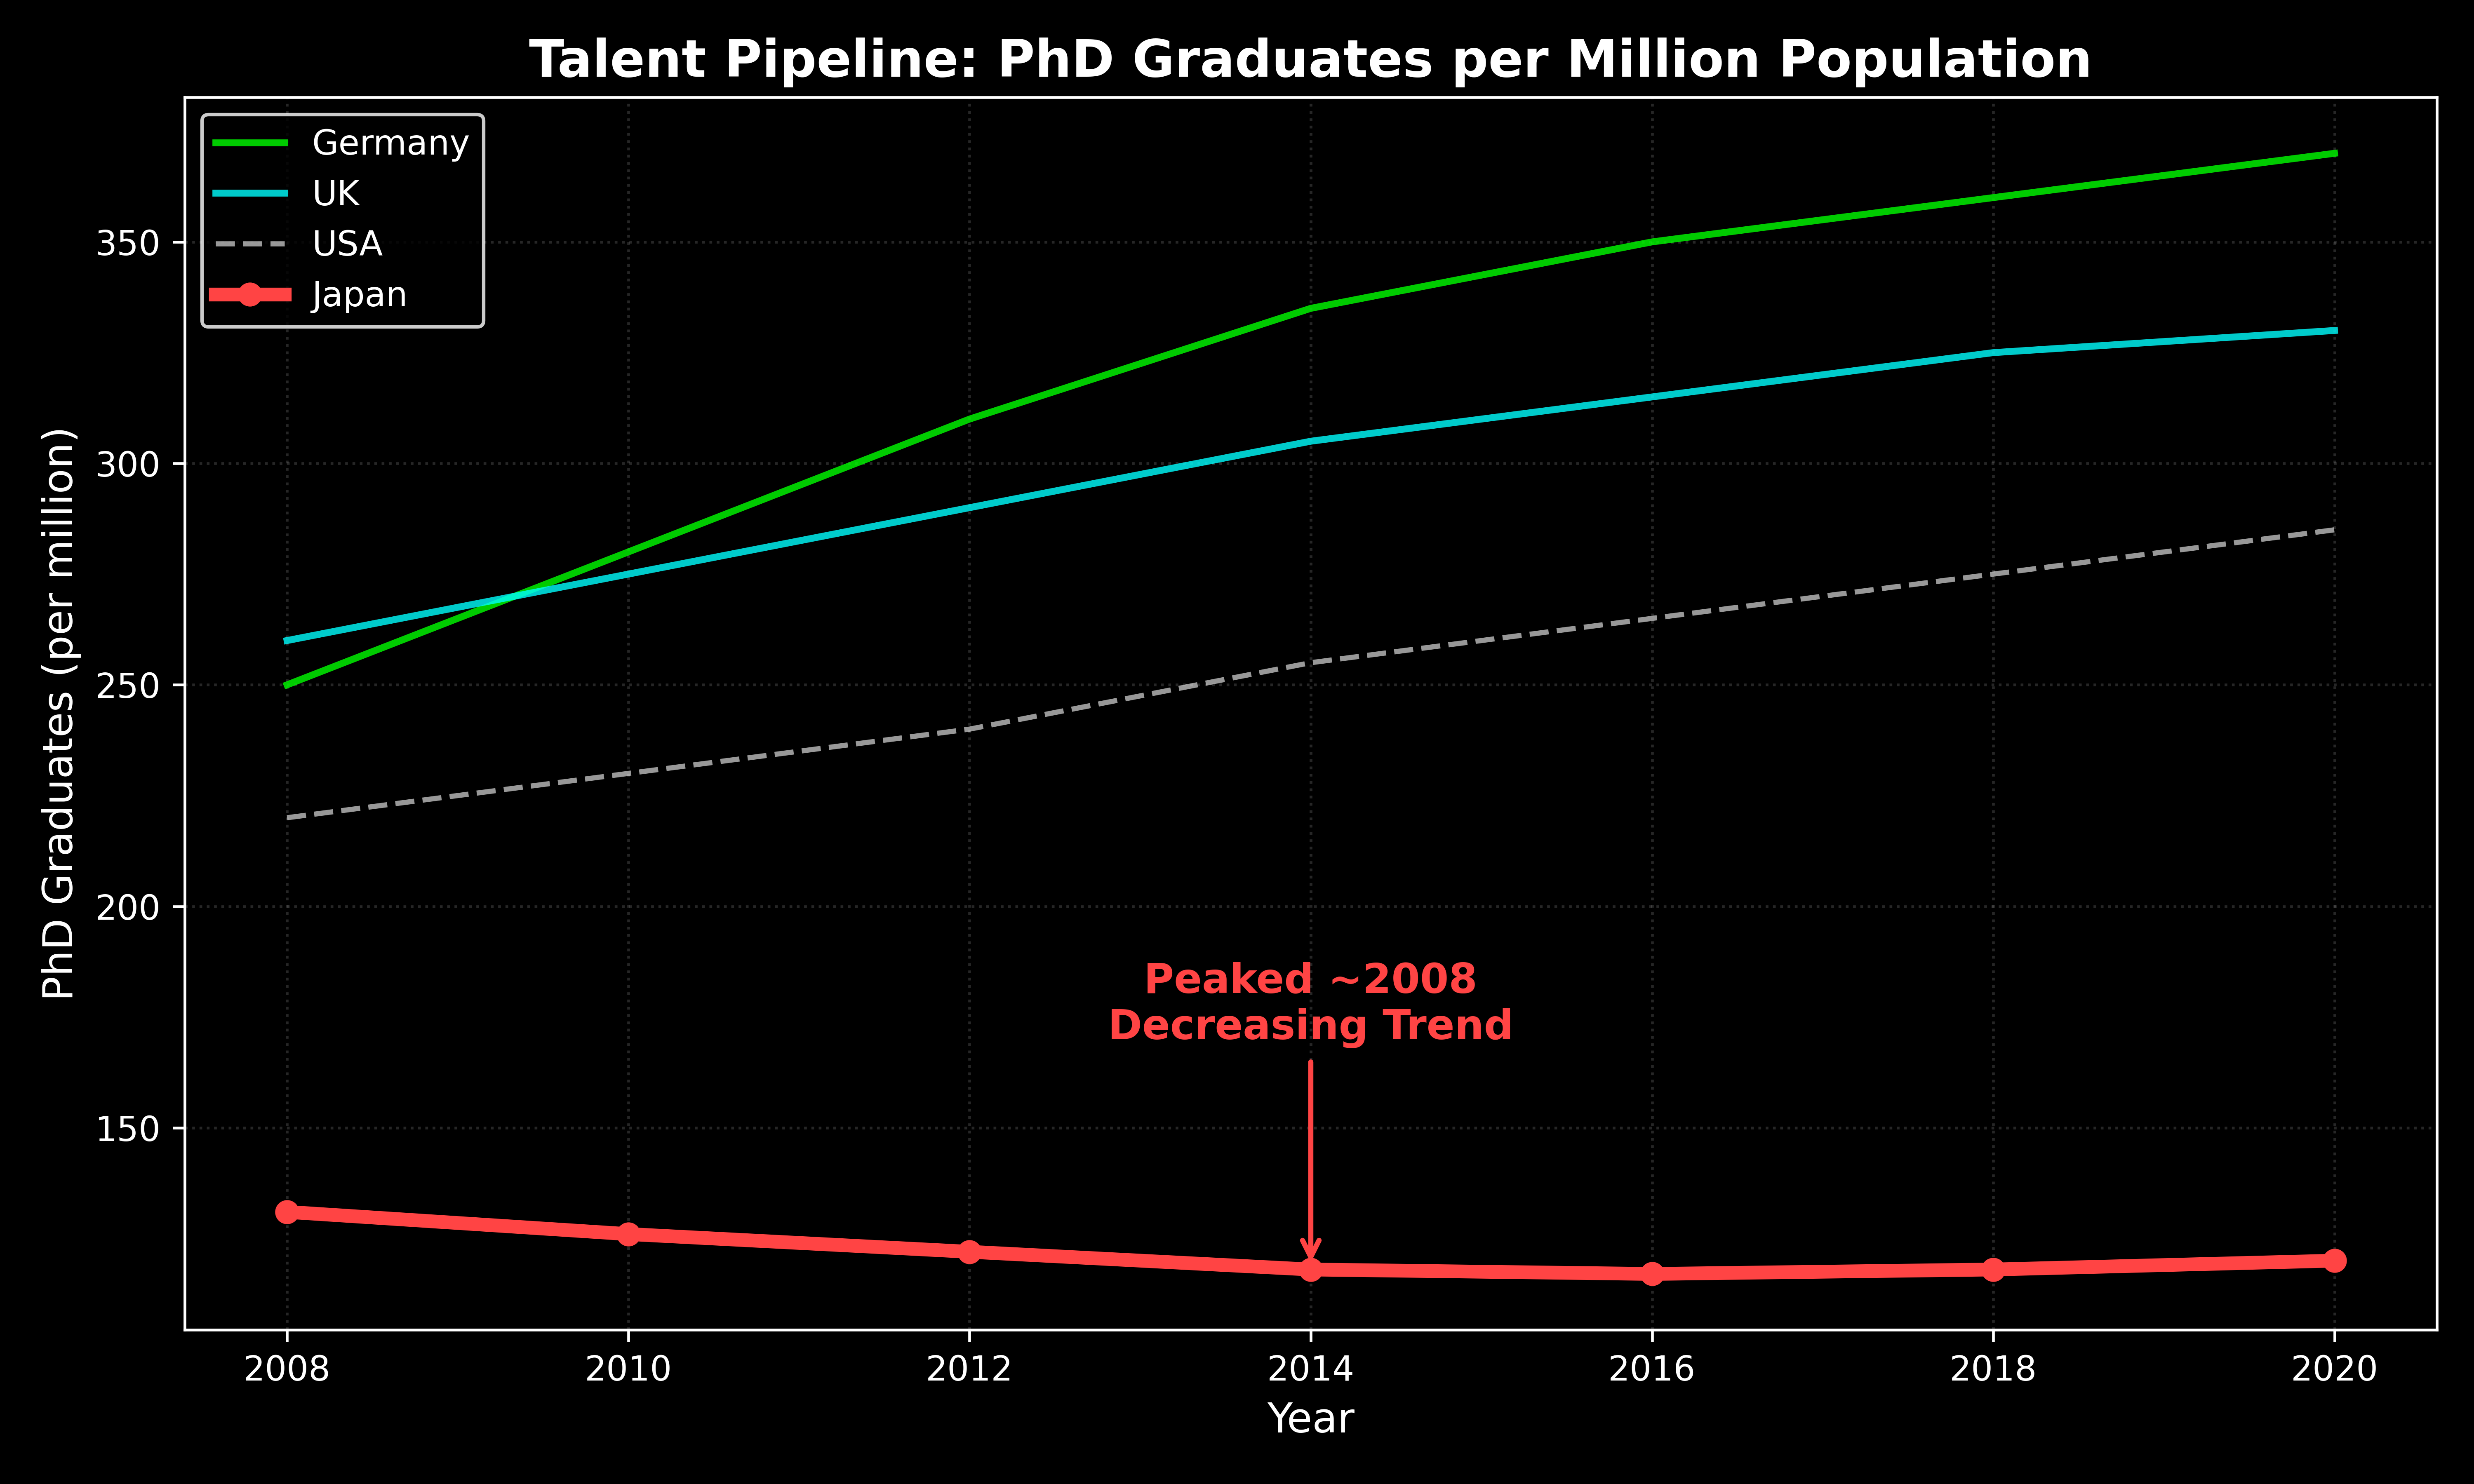

Generate this figure with Python:
import matplotlib.pyplot as plt
import pandas as pd

# 背景を黒に設定
plt.style.use('dark_background')

# データ: 人口100万人あたりの博士号取得者数推移 (OECD/NISTEPデータに基づく概算)
# 日本は2008年頃をピークに減少傾向にあるのが特徴的（The "Japan Paradox"）
data = {
    'Year': [2008, 2010, 2012, 2014, 2016, 2018, 2020],
    'Germany': [250, 280, 310, 335, 350, 360, 370],  # 非常に高い伸び
    'UK':      [260, 275, 290, 305, 315, 325, 330],  # 堅調な増加
    'USA':     [220, 230, 240, 255, 265, 275, 285],  # 安定した増加
    'Japan':   [131, 126, 122, 118, 117, 118, 120]   # 減少・停滞 (Peak around 2008)
}

df = pd.DataFrame(data)

# 図の生成
fig, ax = plt.subplots(figsize=(10, 6))

# プロット
# 比較国は寒色系やグレーで表示し、日本を赤で強調
ax.plot(df['Year'], df['Germany'], label='Germany', linestyle='-', color='lime', alpha=0.8, linewidth=2)
ax.plot(df['Year'], df['UK'], label='UK', linestyle='-', color='cyan', alpha=0.8, linewidth=2)
ax.plot(df['Year'], df['USA'], label='USA', linestyle='--', color='white', alpha=0.6, linewidth=1.5)
ax.plot(df['Year'], df['Japan'], label='Japan', color='#ff4444', linewidth=4, marker='o', zorder=10)

# タイトルとラベル設定
ax.set_title('Talent Pipeline: PhD Graduates per Million Population', fontsize=15, color='white', fontweight='bold')
ax.set_xlabel('Year', fontsize=12, color='white')
ax.set_ylabel('PhD Graduates (per million)', fontsize=12, color='white')

# 凡例の設定
ax.legend(facecolor='black', edgecolor='white', loc='upper left')

# グリッド線
ax.grid(True, linestyle=':', alpha=0.3, color='gray')

# 注釈
# 日本の減少傾向を強調 - 位置を線の上に修正
ax.annotate('Peaked ~2008\nDecreasing Trend',
            xy=(2014, 118),           # 矢印の先端 (データ点)
            xytext=(2014, 170),       # テキストの位置 (線の上に配置)
            arrowprops=dict(arrowstyle="->", color='#ff4444', lw=1.5),
            color='#ff4444', fontsize=12, fontweight='bold', ha='center')

plt.tight_layout()
plt.savefig("phd_pipeline.png",dpi=600)
plt.show()